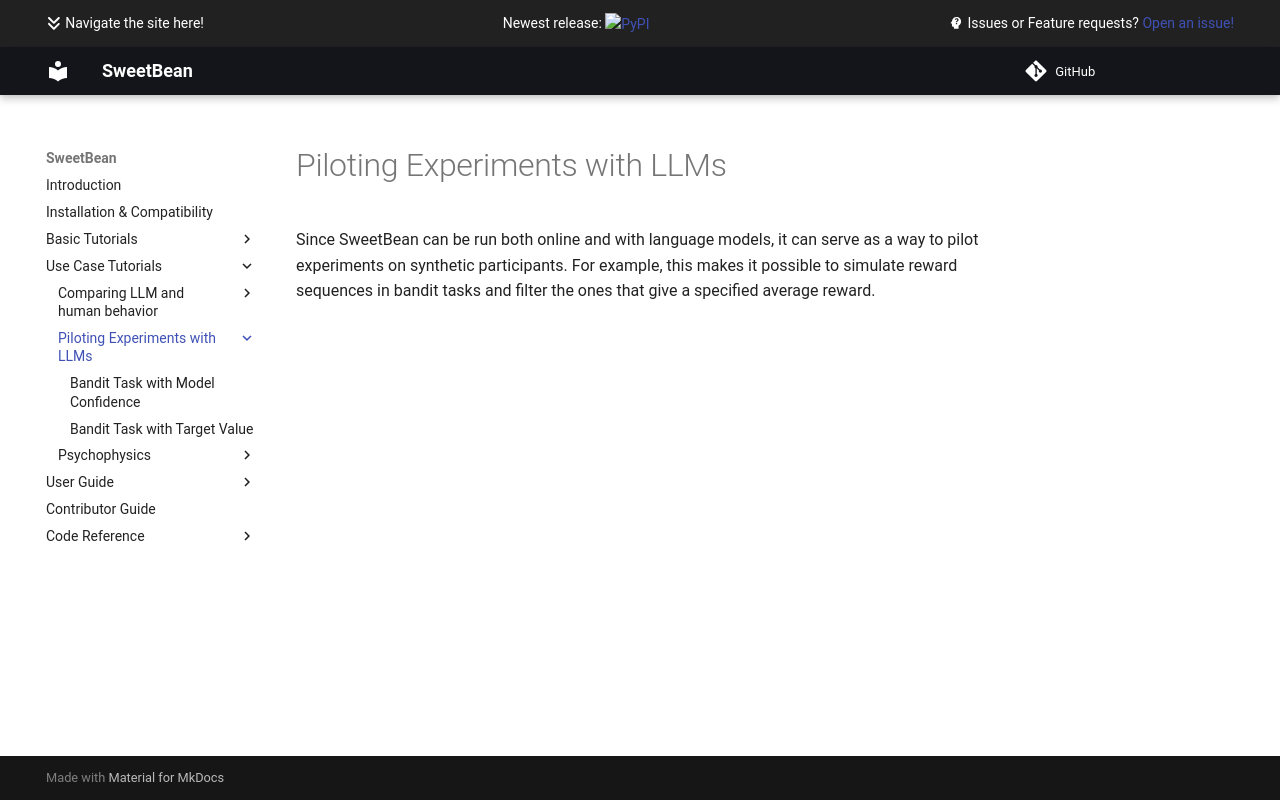

repository: AutoResearch/sweetbean · page: Use Case Tutorials/Piloting Experiments with LLMs/index.html · generator: mkdocs

# Piloting Experiments with LLMs

Since SweetBean can be run both online and with language models, it can serve as a way to pilot experiments on synthetic participants. For example, this makes it possible to simulate reward sequences in bandit tasks and filter the ones that give a specified average reward.
